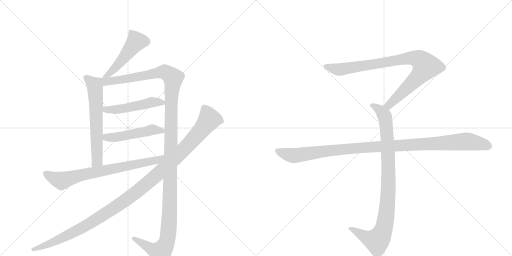
t = 0.00 s
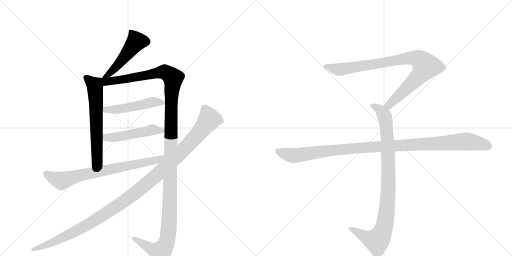
t = 1.91 s
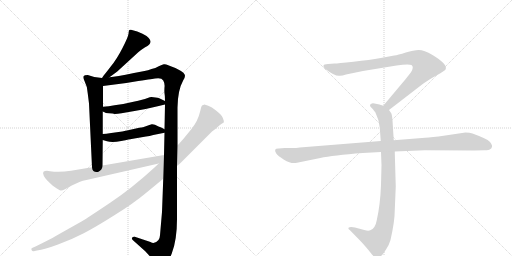
t = 3.81 s
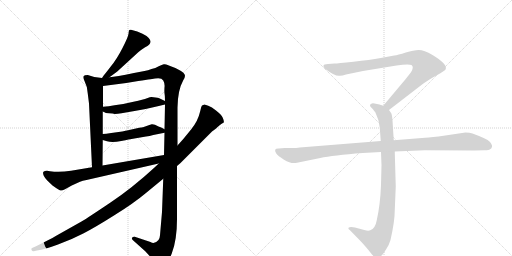
t = 5.72 s
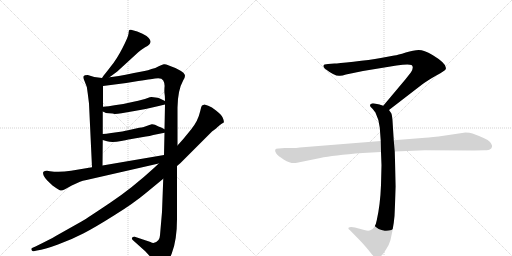
t = 7.63 s
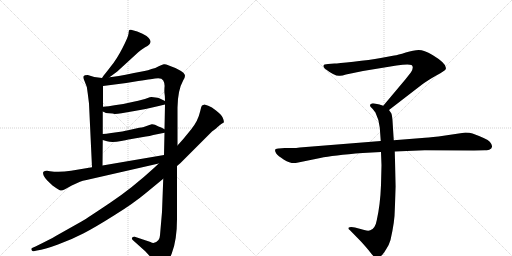
t = 9.53 s

The animated SVG that drew these frames (rendered in a browser with its animation timeline set to each time). Animation: 10 CSS @keyframes rules; one cycle of 9.53 s.

<svg version="1.1" viewBox="0 0 2048 1024" xmlns="http://www.w3.org/2000/svg">
  <g stroke="lightgray" stroke-dasharray="1,1" stroke-width="1" transform="scale(4, 4)">
    <line x1="0" y1="0" x2="256" y2="256"></line>
    <line x1="256" y1="0" x2="0" y2="256"></line>
    <line x1="128" y1="0" x2="128" y2="256"></line>
    <line x1="0" y1="128" x2="256" y2="128"></line>
    <line x1="256" y1="0" x2="512" y2="256"></line>
    <line x1="512" y1="0" x2="256" y2="256"></line>
    <line x1="384" y1="0" x2="384" y2="256"></line>
    <line x1="256" y1="128" x2="512" y2="128"></line>
  </g>
<g transform="scale(1, -1) translate(0, -850)">
   <style type="text/css">
    @keyframes keyframes0 {
      from {
       stroke: black;
       stroke-dashoffset: 492;
       stroke-width: 128;
       }
       62% {
       animation-timing-function: step-end;
       stroke: black;
       stroke-dashoffset: 0;
       stroke-width: 128;
       }
       to {
       stroke: black;
       stroke-width: 1024;
       }
       }
       #make-me-a-hanzi-animation-0 {
         animation: keyframes0 0.650391s both;
         animation-delay: 0.000000s;
         animation-timing-function: linear;
       }
    @keyframes keyframes1 {
      from {
       stroke: black;
       stroke-dashoffset: 631;
       stroke-width: 128;
       }
       67% {
       animation-timing-function: step-end;
       stroke: black;
       stroke-dashoffset: 0;
       stroke-width: 128;
       }
       to {
       stroke: black;
       stroke-width: 1024;
       }
       }
       #make-me-a-hanzi-animation-1 {
         animation: keyframes1 0.763509s both;
         animation-delay: 0.650391s;
         animation-timing-function: linear;
       }
    @keyframes keyframes2 {
      from {
       stroke: black;
       stroke-dashoffset: 1373;
       stroke-width: 128;
       }
       82% {
       animation-timing-function: step-end;
       stroke: black;
       stroke-dashoffset: 0;
       stroke-width: 128;
       }
       to {
       stroke: black;
       stroke-width: 1024;
       }
       }
       #make-me-a-hanzi-animation-2 {
         animation: keyframes2 1.367350s both;
         animation-delay: 1.413900s;
         animation-timing-function: linear;
       }
    @keyframes keyframes3 {
      from {
       stroke: black;
       stroke-dashoffset: 494;
       stroke-width: 128;
       }
       62% {
       animation-timing-function: step-end;
       stroke: black;
       stroke-dashoffset: 0;
       stroke-width: 128;
       }
       to {
       stroke: black;
       stroke-width: 1024;
       }
       }
       #make-me-a-hanzi-animation-3 {
         animation: keyframes3 0.652018s both;
         animation-delay: 2.781250s;
         animation-timing-function: linear;
       }
    @keyframes keyframes4 {
      from {
       stroke: black;
       stroke-dashoffset: 494;
       stroke-width: 128;
       }
       62% {
       animation-timing-function: step-end;
       stroke: black;
       stroke-dashoffset: 0;
       stroke-width: 128;
       }
       to {
       stroke: black;
       stroke-width: 1024;
       }
       }
       #make-me-a-hanzi-animation-4 {
         animation: keyframes4 0.652018s both;
         animation-delay: 3.433268s;
         animation-timing-function: linear;
       }
    @keyframes keyframes5 {
      from {
       stroke: black;
       stroke-dashoffset: 742;
       stroke-width: 128;
       }
       71% {
       animation-timing-function: step-end;
       stroke: black;
       stroke-dashoffset: 0;
       stroke-width: 128;
       }
       to {
       stroke: black;
       stroke-width: 1024;
       }
       }
       #make-me-a-hanzi-animation-5 {
         animation: keyframes5 0.853841s both;
         animation-delay: 4.085286s;
         animation-timing-function: linear;
       }
    @keyframes keyframes6 {
      from {
       stroke: black;
       stroke-dashoffset: 1193;
       stroke-width: 128;
       }
       80% {
       animation-timing-function: step-end;
       stroke: black;
       stroke-dashoffset: 0;
       stroke-width: 128;
       }
       to {
       stroke: black;
       stroke-width: 1024;
       }
       }
       #make-me-a-hanzi-animation-6 {
         animation: keyframes6 1.220866s both;
         animation-delay: 4.939128s;
         animation-timing-function: linear;
       }
    @keyframes keyframes7 {
      from {
       stroke: black;
       stroke-dashoffset: 901;
       stroke-width: 128;
       }
       75% {
       animation-timing-function: step-end;
       stroke: black;
       stroke-dashoffset: 0;
       stroke-width: 128;
       }
       to {
       stroke: black;
       stroke-width: 1024;
       }
       }
       #make-me-a-hanzi-animation-7 {
         animation: keyframes7 0.983236s both;
         animation-delay: 6.159993s;
         animation-timing-function: linear;
       }
    @keyframes keyframes8 {
      from {
       stroke: black;
       stroke-dashoffset: 948;
       stroke-width: 128;
       }
       76% {
       animation-timing-function: step-end;
       stroke: black;
       stroke-dashoffset: 0;
       stroke-width: 128;
       }
       to {
       stroke: black;
       stroke-width: 1024;
       }
       }
       #make-me-a-hanzi-animation-8 {
         animation: keyframes8 1.021484s both;
         animation-delay: 7.143229s;
         animation-timing-function: linear;
       }
    @keyframes keyframes9 {
      from {
       stroke: black;
       stroke-dashoffset: 1108;
       stroke-width: 128;
       }
       78% {
       animation-timing-function: step-end;
       stroke: black;
       stroke-dashoffset: 0;
       stroke-width: 128;
       }
       to {
       stroke: black;
       stroke-width: 1024;
       }
       }
       #make-me-a-hanzi-animation-9 {
         animation: keyframes9 1.151693s both;
         animation-delay: 8.164714s;
         animation-timing-function: linear;
       }
</style>
<path d="M 438 541 L 469 564 L 553 641 Q 566 652 579 660 Q 592 667 596 671 Q 601 675 602 682 Q 603 689 595 698 Q 587 707 570 715 L 549 724 L 524 731 Q 520 732 517 730 Q 515 727 514 715 Q 513 703 490 658 Q 467 613 443 584 Q 420 554 417 551 Q 414 548 408 538 C 392 513 414 523 438 541 Z" fill="lightgray"></path> 
<path d="M 408 538 L 377 542 L 351 550 Q 337 550 334 545 Q 331 540 338 526 Q 349 506 351 476 L 356 436 L 368 181 C 369 151 410 158 410 188 L 411 290 L 411 314 L 411 404 L 412 423 L 412 506 C 412 536 412 537 408 538 Z" fill="lightgray"></path> 
<path d="M 710 268 L 710 420 Q 711 490 733 529 Q 740 540 740 547 Q 738 566 673 589 Q 663 594 655 593 Q 648 592 635 585 Q 622 577 606 574 Q 592 568 578 566 L 536 558 Q 463 543 438 541 C 396 535 367 500 412 506 L 505 518 L 553 526 Q 617 536 620 536 Q 646 541 653 528 Q 660 515 658 501 Q 657 486 658 477 Q 660 468 660 446 L 660 432 L 658 333 L 658 319 L 656 230 L 653 135 L 648 2 L 640 -91 Q 639 -104 634 -110 Q 618 -129 602 -118 L 539 -97 Q 532 -96 529 -100 Q 525 -106 533 -112 L 581 -155 L 626 -204 Q 635 -216 641 -218 Q 666 -218 687 -164 Q 708 -110 708 -26 L 708 186 L 710 268 Z" fill="lightgray"></path> 
<path d="M 459 394 Q 470 394 486 397 L 538 406 Q 583 413 635 426 L 660 432 C 679 437 679 437 660 446 L 637 457 Q 630 459 622 460 L 606 462 Q 601 462 588 457 Q 575 452 534 443 L 493 434 L 458 429 Q 435 425 412 423 C 382 420 384 417 411 404 L 418 401 Q 420 398 436 397 Q 453 396 459 394 Z" fill="lightgray"></path> 
<path d="M 411 290 L 428 285 Q 448 278 485 286 Q 522 294 526 294 L 584 304 Q 598 305 613 310 L 658 319 C 677 323 677 323 658 333 L 645 340 L 634 344 Q 617 354 607 353 Q 597 351 589 347 L 572 341 Q 569 342 526 332 L 489 324 L 445 318 Q 423 314 411 314 C 381 313 382 298 411 290 Z" fill="lightgray"></path> 
<path d="M 368 181 L 284 167 Q 239 160 200 165 L 188 167 Q 178 167 174 163 Q 170 159 175 147 Q 180 137 189 128 L 210 108 Q 239 87 244 88 Q 250 88 260 93 L 287 108 L 320 123 Q 330 127 346 130 L 635 196 C 674 205 686 235 656 230 L 410 188 L 368 181 Z" fill="lightgray"></path> 
<path d="M 833 427 L 818 432 L 808 428 Q 805 425 801 406 Q 792 366 765 333 L 734 295 L 710 268 L 635 196 L 618 180 Q 529 98 442 40 Q 356 -18 326 -36 L 223 -94 Q 201 -107 142 -136 L 128 -142 Q 124 -144 126 -150 Q 130 -156 135 -155 L 148 -152 Q 178 -148 232 -128 Q 287 -108 335 -83 Q 383 -58 459 -10 Q 535 37 585 79 L 653 135 L 708 186 L 721 197 L 848 324 Q 865 336 875 346 Q 885 355 895 360 Q 897 365 891 379 Q 885 392 864 408 Q 847 422 833 427 Z" fill="lightgray"></path> 
<path d="M 1556 410 L 1687 511 Q 1708 527 1745 548 Q 1783 569 1783 574 Q 1790 594 1730 630 Q 1696 650 1675 650 Q 1655 650 1623 640 Q 1591 630 1577 628 L 1523 618 Q 1479 610 1414 603 Q 1350 596 1338 596 L 1312 594 Q 1294 594 1294 587 Q 1292 583 1300 575 Q 1342 543 1360 547 Q 1369 547 1384 552 L 1452 566 L 1586 588 Q 1633 595 1646 590 Q 1657 582 1644 561 L 1622 533 L 1533 427 C 1514 404 1532 392 1556 410 Z" fill="lightgray"></path> 
<path d="M 1524 242 L 1526 189 L 1524 110 Q 1521 31 1507 -31 Q 1501 -65 1481 -71 Q 1474 -75 1457 -70 L 1420 -60 Q 1400 -56 1394 -61 Q 1392 -66 1399 -70 L 1442 -114 Q 1467 -141 1480 -158 Q 1493 -175 1498 -178 Q 1510 -188 1524 -174 Q 1531 -169 1544 -148 Q 1556 -131 1562 -110 Q 1579 -36 1579 8 L 1583 104 L 1579 244 L 1575 289 L 1570 368 Q 1568 391 1565 397 L 1556 410 C 1549 422 1549 422 1533 427 L 1518 432 L 1498 436 Q 1488 438 1484 434 Q 1480 433 1480 428 Q 1480 423 1488 417 Q 1500 403 1502 399 Q 1517 369 1519 340 L 1523 286 L 1524 242 Z" fill="lightgray"></path> 
<path d="M 1523 286 L 1199 260 Q 1185 258 1169 258 L 1139 258 L 1115 256 Q 1092 257 1105 236 Q 1111 227 1136 211 Q 1162 195 1183 198 L 1281 218 Q 1331 229 1451 238 L 1524 242 L 1579 244 L 1699 249 L 1896 248 L 1939 249 Q 1956 249 1960 253 Q 1966 255 1968 263 Q 1970 270 1959 283 Q 1948 295 1890 316 Q 1879 320 1862 320 L 1754 304 Q 1709 299 1688 298 L 1575 289 L 1523 286 Z" fill="lightgray"></path> 
      <clipPath id="make-me-a-hanzi-clip-0">
      <path d="M 438 541 L 469 564 L 553 641 Q 566 652 579 660 Q 592 667 596 671 Q 601 675 602 682 Q 603 689 595 698 Q 587 707 570 715 L 549 724 L 524 731 Q 520 732 517 730 Q 515 727 514 715 Q 513 703 490 658 Q 467 613 443 584 Q 420 554 417 551 Q 414 548 408 538 C 392 513 414 523 438 541 Z" fill="lightgray"></path>
      </clipPath>
      <path clip-path="url(#make-me-a-hanzi-clip-0)" d="M 522 721 L 544 682 L 455 572 L 415 543 " fill="none" id="make-me-a-hanzi-animation-0" stroke-dasharray="364 728" stroke-linecap="round"></path>

      <clipPath id="make-me-a-hanzi-clip-1">
      <path d="M 408 538 L 377 542 L 351 550 Q 337 550 334 545 Q 331 540 338 526 Q 349 506 351 476 L 356 436 L 368 181 C 369 151 410 158 410 188 L 411 290 L 411 314 L 411 404 L 412 423 L 412 506 C 412 536 412 537 408 538 Z" fill="lightgray"></path>
      </clipPath>
      <path clip-path="url(#make-me-a-hanzi-clip-1)" d="M 341 541 L 379 509 L 380 499 L 389 210 L 374 189 " fill="none" id="make-me-a-hanzi-animation-1" stroke-dasharray="503 1006" stroke-linecap="round"></path>

      <clipPath id="make-me-a-hanzi-clip-2">
      <path d="M 710 268 L 710 420 Q 711 490 733 529 Q 740 540 740 547 Q 738 566 673 589 Q 663 594 655 593 Q 648 592 635 585 Q 622 577 606 574 Q 592 568 578 566 L 536 558 Q 463 543 438 541 C 396 535 367 500 412 506 L 505 518 L 553 526 Q 617 536 620 536 Q 646 541 653 528 Q 660 515 658 501 Q 657 486 658 477 Q 660 468 660 446 L 660 432 L 658 333 L 658 319 L 656 230 L 653 135 L 648 2 L 640 -91 Q 639 -104 634 -110 Q 618 -129 602 -118 L 539 -97 Q 532 -96 529 -100 Q 525 -106 533 -112 L 581 -155 L 626 -204 Q 635 -216 641 -218 Q 666 -218 687 -164 Q 708 -110 708 -26 L 708 186 L 710 268 Z" fill="lightgray"></path>
      </clipPath>
      <path clip-path="url(#make-me-a-hanzi-clip-2)" d="M 416 534 L 425 524 L 449 525 L 658 563 L 690 542 L 692 534 L 685 456 L 678 -18 L 669 -111 L 643 -158 L 615 -151 L 536 -104 " fill="none" id="make-me-a-hanzi-animation-2" stroke-dasharray="1245 2490" stroke-linecap="round"></path>

      <clipPath id="make-me-a-hanzi-clip-3">
      <path d="M 459 394 Q 470 394 486 397 L 538 406 Q 583 413 635 426 L 660 432 C 679 437 679 437 660 446 L 637 457 Q 630 459 622 460 L 606 462 Q 601 462 588 457 Q 575 452 534 443 L 493 434 L 458 429 Q 435 425 412 423 C 382 420 384 417 411 404 L 418 401 Q 420 398 436 397 Q 453 396 459 394 Z" fill="lightgray"></path>
      </clipPath>
      <path clip-path="url(#make-me-a-hanzi-clip-3)" d="M 417 408 L 490 415 L 606 441 L 652 439 " fill="none" id="make-me-a-hanzi-animation-3" stroke-dasharray="366 732" stroke-linecap="round"></path>

      <clipPath id="make-me-a-hanzi-clip-4">
      <path d="M 411 290 L 428 285 Q 448 278 485 286 Q 522 294 526 294 L 584 304 Q 598 305 613 310 L 658 319 C 677 323 677 323 658 333 L 645 340 L 634 344 Q 617 354 607 353 Q 597 351 589 347 L 572 341 Q 569 342 526 332 L 489 324 L 445 318 Q 423 314 411 314 C 381 313 382 298 411 290 Z" fill="lightgray"></path>
      </clipPath>
      <path clip-path="url(#make-me-a-hanzi-clip-4)" d="M 416 308 L 447 299 L 608 331 L 649 326 " fill="none" id="make-me-a-hanzi-animation-4" stroke-dasharray="366 732" stroke-linecap="round"></path>

      <clipPath id="make-me-a-hanzi-clip-5">
      <path d="M 368 181 L 284 167 Q 239 160 200 165 L 188 167 Q 178 167 174 163 Q 170 159 175 147 Q 180 137 189 128 L 210 108 Q 239 87 244 88 Q 250 88 260 93 L 287 108 L 320 123 Q 330 127 346 130 L 635 196 C 674 205 686 235 656 230 L 410 188 L 368 181 Z" fill="lightgray"></path>
      </clipPath>
      <path clip-path="url(#make-me-a-hanzi-clip-5)" d="M 183 157 L 199 145 L 247 127 L 323 150 L 624 208 L 649 223 " fill="none" id="make-me-a-hanzi-animation-5" stroke-dasharray="614 1228" stroke-linecap="round"></path>

      <clipPath id="make-me-a-hanzi-clip-6">
      <path d="M 833 427 L 818 432 L 808 428 Q 805 425 801 406 Q 792 366 765 333 L 734 295 L 710 268 L 635 196 L 618 180 Q 529 98 442 40 Q 356 -18 326 -36 L 223 -94 Q 201 -107 142 -136 L 128 -142 Q 124 -144 126 -150 Q 130 -156 135 -155 L 148 -152 Q 178 -148 232 -128 Q 287 -108 335 -83 Q 383 -58 459 -10 Q 535 37 585 79 L 653 135 L 708 186 L 721 197 L 848 324 Q 865 336 875 346 Q 885 355 895 360 Q 897 365 891 379 Q 885 392 864 408 Q 847 422 833 427 Z" fill="lightgray"></path>
      </clipPath>
      <path clip-path="url(#make-me-a-hanzi-clip-6)" d="M 817 419 L 836 369 L 748 265 L 574 104 L 468 25 L 341 -54 L 233 -110 L 133 -148 " fill="none" id="make-me-a-hanzi-animation-6" stroke-dasharray="1065 2130" stroke-linecap="round"></path>

      <clipPath id="make-me-a-hanzi-clip-7">
      <path d="M 1556 410 L 1687 511 Q 1708 527 1745 548 Q 1783 569 1783 574 Q 1790 594 1730 630 Q 1696 650 1675 650 Q 1655 650 1623 640 Q 1591 630 1577 628 L 1523 618 Q 1479 610 1414 603 Q 1350 596 1338 596 L 1312 594 Q 1294 594 1294 587 Q 1292 583 1300 575 Q 1342 543 1360 547 Q 1369 547 1384 552 L 1452 566 L 1586 588 Q 1633 595 1646 590 Q 1657 582 1644 561 L 1622 533 L 1533 427 C 1514 404 1532 392 1556 410 Z" fill="lightgray"></path>
      </clipPath>
      <path clip-path="url(#make-me-a-hanzi-clip-7)" d="M 1303 584 L 1362 572 L 1620 616 L 1651 619 L 1682 609 L 1703 585 L 1690 563 L 1575 447 L 1556 430 L 1543 429 " fill="none" id="make-me-a-hanzi-animation-7" stroke-dasharray="773 1546" stroke-linecap="round"></path>

      <clipPath id="make-me-a-hanzi-clip-8">
      <path d="M 1524 242 L 1526 189 L 1524 110 Q 1521 31 1507 -31 Q 1501 -65 1481 -71 Q 1474 -75 1457 -70 L 1420 -60 Q 1400 -56 1394 -61 Q 1392 -66 1399 -70 L 1442 -114 Q 1467 -141 1480 -158 Q 1493 -175 1498 -178 Q 1510 -188 1524 -174 Q 1531 -169 1544 -148 Q 1556 -131 1562 -110 Q 1579 -36 1579 8 L 1583 104 L 1579 244 L 1575 289 L 1570 368 Q 1568 391 1565 397 L 1556 410 C 1549 422 1549 422 1533 427 L 1518 432 L 1498 436 Q 1488 438 1484 434 Q 1480 433 1480 428 Q 1480 423 1488 417 Q 1500 403 1502 399 Q 1517 369 1519 340 L 1523 286 L 1524 242 Z" fill="lightgray"></path>
      </clipPath>
      <path clip-path="url(#make-me-a-hanzi-clip-8)" d="M 1489 426 L 1519 411 L 1535 393 L 1546 343 L 1554 111 L 1542 -32 L 1524 -92 L 1505 -113 L 1468 -102 L 1400 -64 " fill="none" id="make-me-a-hanzi-animation-8" stroke-dasharray="820 1640" stroke-linecap="round"></path>

      <clipPath id="make-me-a-hanzi-clip-9">
      <path d="M 1523 286 L 1199 260 Q 1185 258 1169 258 L 1139 258 L 1115 256 Q 1092 257 1105 236 Q 1111 227 1136 211 Q 1162 195 1183 198 L 1281 218 Q 1331 229 1451 238 L 1524 242 L 1579 244 L 1699 249 L 1896 248 L 1939 249 Q 1956 249 1960 253 Q 1966 255 1968 263 Q 1970 270 1959 283 Q 1948 295 1890 316 Q 1879 320 1862 320 L 1754 304 Q 1709 299 1688 298 L 1575 289 L 1523 286 Z" fill="lightgray"></path>
      </clipPath>
      <path clip-path="url(#make-me-a-hanzi-clip-9)" d="M 1111 246 L 1141 234 L 1184 228 L 1424 258 L 1858 284 L 1925 275 L 1955 265 " fill="none" id="make-me-a-hanzi-animation-9" stroke-dasharray="980 1960" stroke-linecap="round"></path>

</g>
</svg>
